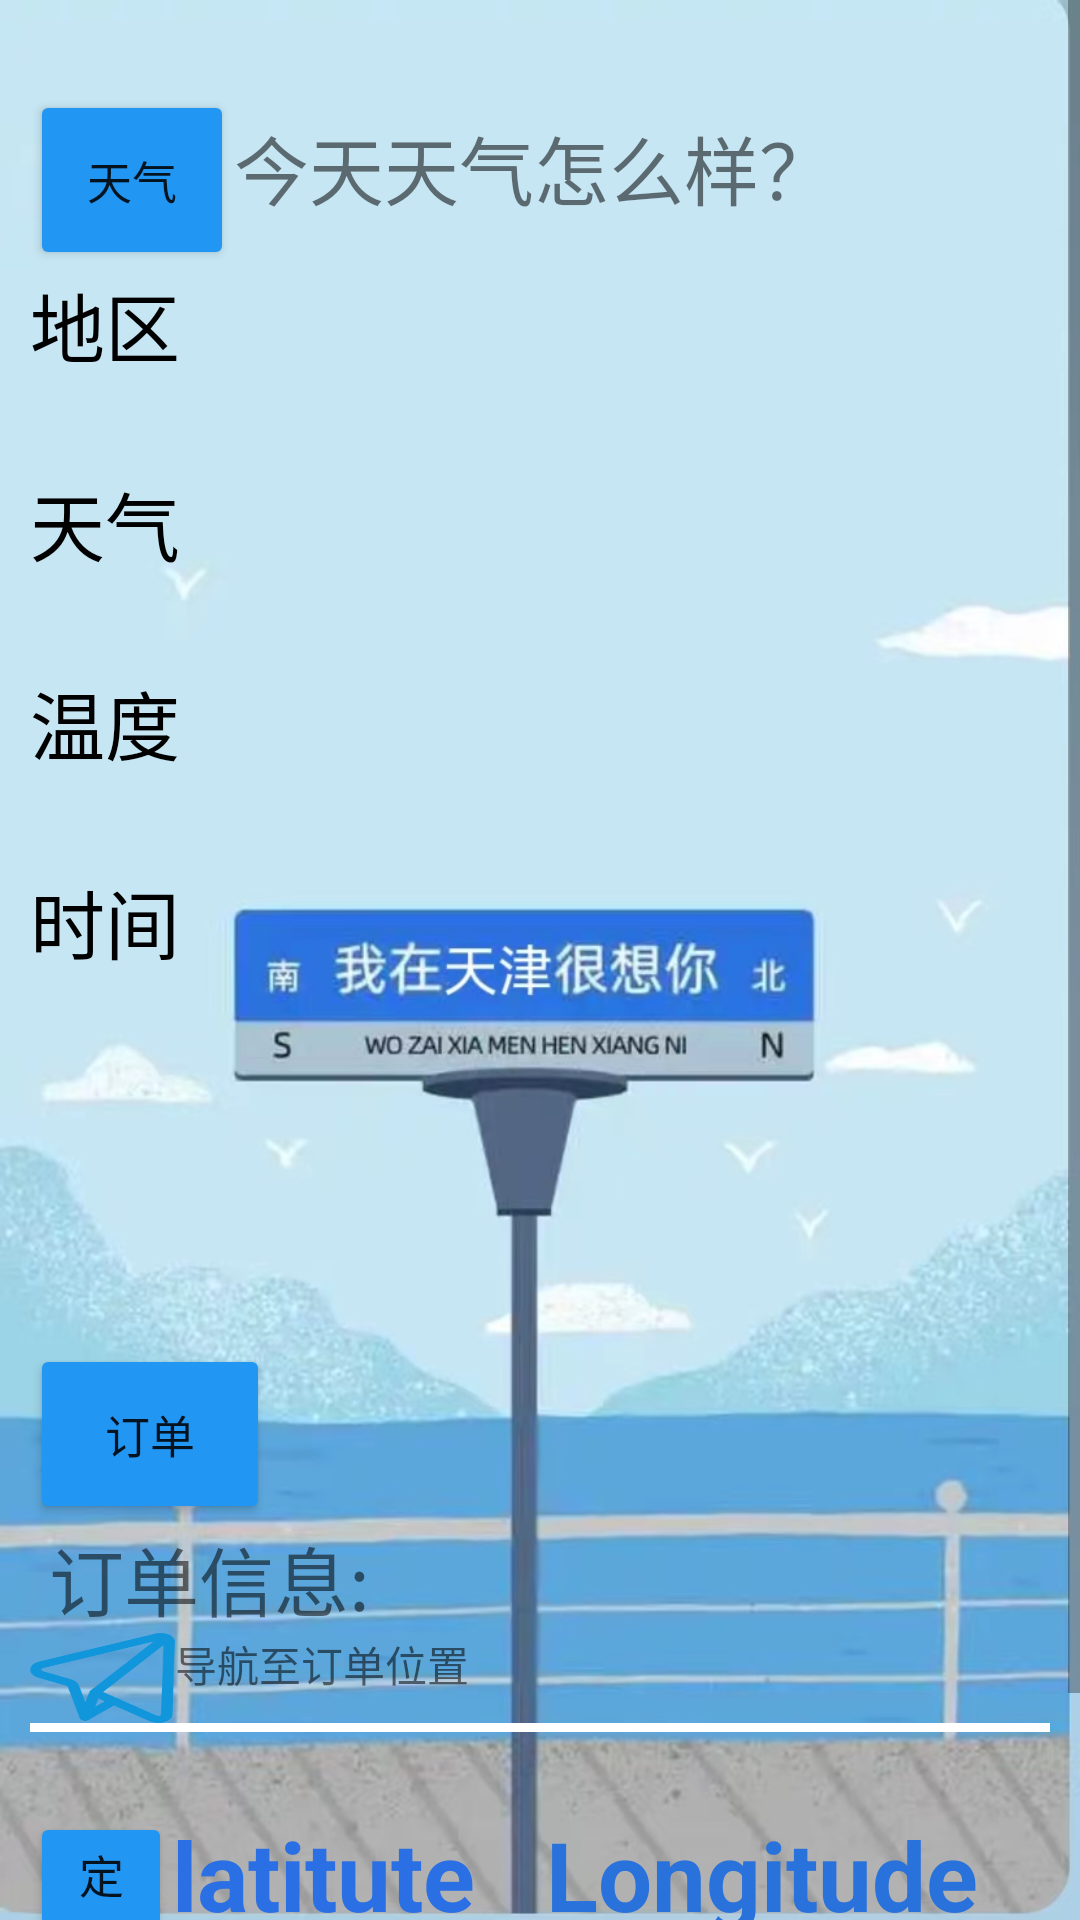

Android layout source for this screen:
<!-- AndroidManifest.xml: application theme Theme.LvTu -->
<!-- res/layout/fragment_chuxing.xml -->
<?xml version="1.0" encoding="utf-8"?>
<ScrollView xmlns:android="http://schemas.android.com/apk/res/android"
    xmlns:tools="http://schemas.android.com/tools"
    android:layout_width="match_parent"
    android:layout_height="match_parent"
    android:orientation="vertical"
    android:background="@mipmap/chuxing"
    tools:context=".chuxingFragment">
<LinearLayout
    android:layout_width="match_parent"
    android:layout_height="match_parent"
    android:gravity="center"
    android:orientation="vertical"
    android:padding="10dp">
    <LinearLayout
        android:layout_width="match_parent"
        android:layout_height="wrap_content"
        android:orientation="horizontal">
        <Button
            android:id="@+id/btn_weather"
            android:layout_width="0dp"
            android:layout_height="60sp"
            android:layout_weight="1"
            android:text="天气"
            android:backgroundTint="#2196F3"
            android:textSize="15sp"
            android:layout_marginTop="20dp"
            />
        <TextView

            android:layout_width="0dp"
            android:layout_height="wrap_content"
            android:layout_weight="4"
            android:layout_marginTop="20dp"
            android:text="今天天气怎么样？"

            android:textSize="25sp"/>
    </LinearLayout>

    <LinearLayout
        style="@style/MyEditStyle"
        android:layout_width="match_parent"
        android:layout_height="251dp"
        android:orientation="vertical">

        <TextView
            android:id="@+id/tv_city"
            android:layout_width="wrap_content"
            android:layout_height="wrap_content"
            android:text="地区"
            android:textColor="#000"
            android:textSize="25dp" />

        <TextView
            android:id="@+id/tv_tianqi"
            android:layout_width="wrap_content"
            android:layout_height="wrap_content"
            android:layout_marginTop="30dp"
            android:text="天气"
            android:textColor="#000"
            android:textSize="25dp" />

        <TextView
            android:id="@+id/tv_wendu"
            android:layout_width="wrap_content"
            android:layout_height="wrap_content"
            android:layout_marginTop="30dp"
            android:text="温度"
            android:textColor="#000"
            android:textSize="25dp" />

        <TextView
            android:id="@+id/tv_time"
            android:layout_width="wrap_content"
            android:layout_height="wrap_content"
            android:layout_marginTop="30dp"
            android:text="时间"
            android:textColor="@color/black"
            android:textSize="25dp" />

        <TextView
            android:id="@+id/tv_week"
            android:layout_width="wrap_content"
            android:layout_height="wrap_content"
            android:text=""
            android:textColor="@color/black"
            android:textSize="25dp" />

    </LinearLayout>


    <View
        android:layout_width="match_parent"
        android:layout_height="107dp"
        android:background="#0000" />


        <Button
            android:id="@+id/btn_parse"
            android:layout_width="80dp"
            android:layout_height="60sp"
            android:backgroundTint="#2196F3"
            android:text="订单"
            android:layout_gravity="left"
            android:textSize="15sp"
            />

        <TextView
            android:id="@+id/tv_result"
            style="@style/MyEditStyle"
            android:layout_width="match_parent"
            android:layout_height="wrap_content"
            android:text=" 订单信息:"
            android:textSize="25sp" />
    <LinearLayout
        android:layout_width="match_parent"
        android:layout_height="wrap_content"
        android:orientation="horizontal">
    <ImageButton
        android:id="@+id/btn_daohang"
        android:layout_width="0dp"
        android:layout_height="30dp"
        android:layout_weight="1"
        android:background="@drawable/daohang"
        android:text="订单"
        android:layout_gravity="left"
        android:textSize="15sp"
        />
        <TextView
            android:layout_width="0dp"
            android:layout_height="30dp"
            android:text="导航至订单位置"
            android:layout_weight="6"/>
    </LinearLayout>


    <View
        android:layout_width="match_parent"
        android:layout_height="3dp"
        android:background="#FFFFFF"/>
    <LinearLayout
        android:layout_width="match_parent"
        android:layout_height="wrap_content"
        android:orientation="horizontal"
      >

        <Button
            android:layout_width="0dp"
            android:layout_height="60sp"
            android:layout_weight="2"
            android:layout_marginTop="20dp"
            android:backgroundTint="#2196F3"
            android:textSize="15sp"
            android:id="@+id/bt_location"
            android:text="定位"
           />
        <TextView
            android:layout_width="wrap_content"
            android:layout_height="wrap_content"
            android:text="latitute"
            android:layout_weight="1"
            android:textSize="32sp"
            android:textColor="#2A6FE4"
            android:textStyle="bold"
            android:layout_marginTop="26dp"/>

        <TextView
            android:layout_width="wrap_content"
            android:layout_height="wrap_content"
            android:layout_weight="1"
            android:text="Longitude"
            android:textSize="32sp"
            android:textStyle="bold"
            android:textColor="#2972DC"
            android:layout_marginTop="26dp"/>
    </LinearLayout>
        <LinearLayout
            android:layout_width="match_parent"
            android:layout_height="wrap_content"
            android:orientation="horizontal"
            android:padding="10dp">

            <TextView
                android:id="@+id/tv_latitute"
                android:layout_width="43dp"
                android:layout_height="wrap_content"
                android:layout_weight="1"
                android:text="0.0"
                android:textSize="24sp" />

            <TextView
                android:id="@+id/tv_longitude"
                android:layout_width="wrap_content"
                android:layout_height="wrap_content"
                android:layout_weight="1"
                android:text="0.0"
                android:textSize="24sp" />

        </LinearLayout>
    <View
        android:layout_width="match_parent"
        android:layout_height="3dp"
        android:background="#FFFFFF"/>

    <View
        android:layout_width="match_parent"
        android:layout_height="3dp"
        android:background="#FFFFFF"/>



</LinearLayout>
</ScrollView>
<!-- resources referenced by this layout -->
<resources>
  <!-- drawable daohang: png bitmap (drawable, 11719 bytes) -->
  <!-- mipmap chuxing: png bitmap (drawable, 11020 bytes) -->
  <style name="Theme.LvTu" parent="Theme.MaterialComponents.DayNight.NoActionBar">
          
          <item name="colorPrimary">@color/purple_500</item>
          <item name="colorPrimaryVariant">@color/purple_700</item>
          <item name="colorOnPrimary">@color/white</item>
          
          <item name="colorSecondary">@color/teal_200</item>
          <item name="colorSecondaryVariant">@color/teal_700</item>
          <item name="colorOnSecondary">@color/black</item>
          
          <item name="android:statusBarColor">?attr/colorPrimaryVariant</item>
          
      </style>
  <!-- not gathered from this repository: default colours our renderer supplied (Android Studio template values) -->
  <color name="purple_500">#FF6200EE</color>
  <color name="purple_700">#FF3700B3</color>
  <color name="teal_200">#FF03DAC5</color>
  <color name="teal_700">#FF018786</color>
  <color name="black">#FF000000</color>
  <color name="white">#FFFFFFFF</color>
</resources>
